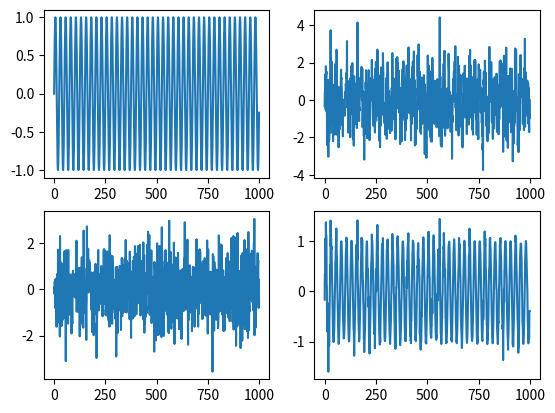

Here is the Python script that generated this plot:
# -*- coding: utf-8 -*-
##
##  Author:     Emil Svendsen
##  Date:       27/11-2018
##  Last edit:  27/11-2018
##  
##  Adaptive Filter


import scipy.signal as signal
import scipy.fftpack as fft
 
import numpy as np
import matplotlib.pyplot as plt





fs = 80


num_samples = 1000

df = (fs/2) / num_samples
f = np.arange(0, fs / 2, df)


n = np.arange(0, num_samples)

## Signal
s = np.sin(2* np.pi  * f)

## White noise
mean = 0
std = 1 
noise = np.random.normal(mean, std, size=num_samples)

## Signal plus noise
d = s + noise

## Filter wieghts
w = [0.5]
mu = 0.02
y = np.zeros(num_samples)
e = np.zeros(num_samples)

for i in n:
    y[i] = w[0] * noise[i]
    e[i] = d[i] - y[i]
    w[0] = w[0] + 2* mu * (e[i] * noise[i])
    #print(w[0])

plt.subplot(2,2,1)
plt.plot(s)
plt.subplot(2,2,2)
plt.plot(d)
plt.subplot(2,2,3)
plt.plot(y)
plt.subplot(2,2,4)
plt.plot(e)


plt.show()